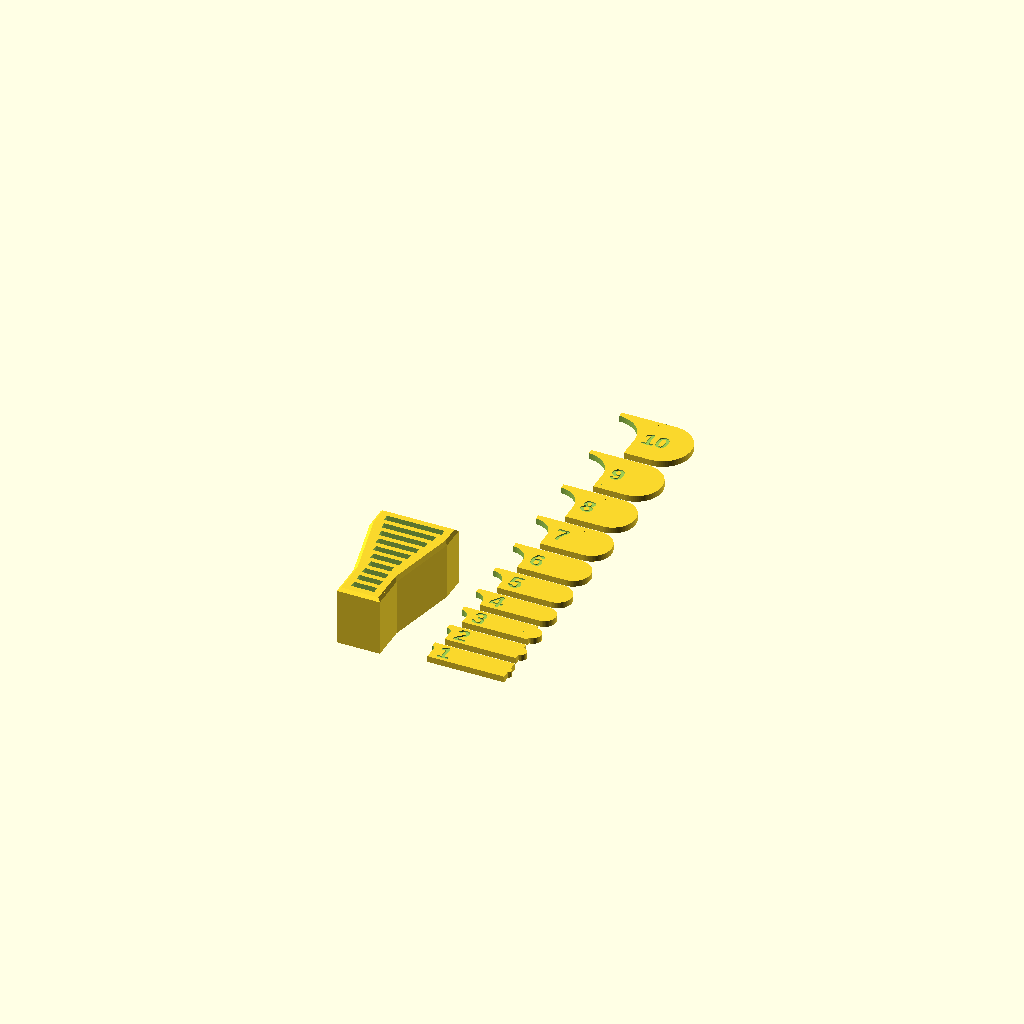
Cell 1: rendered with the file's own defaults.
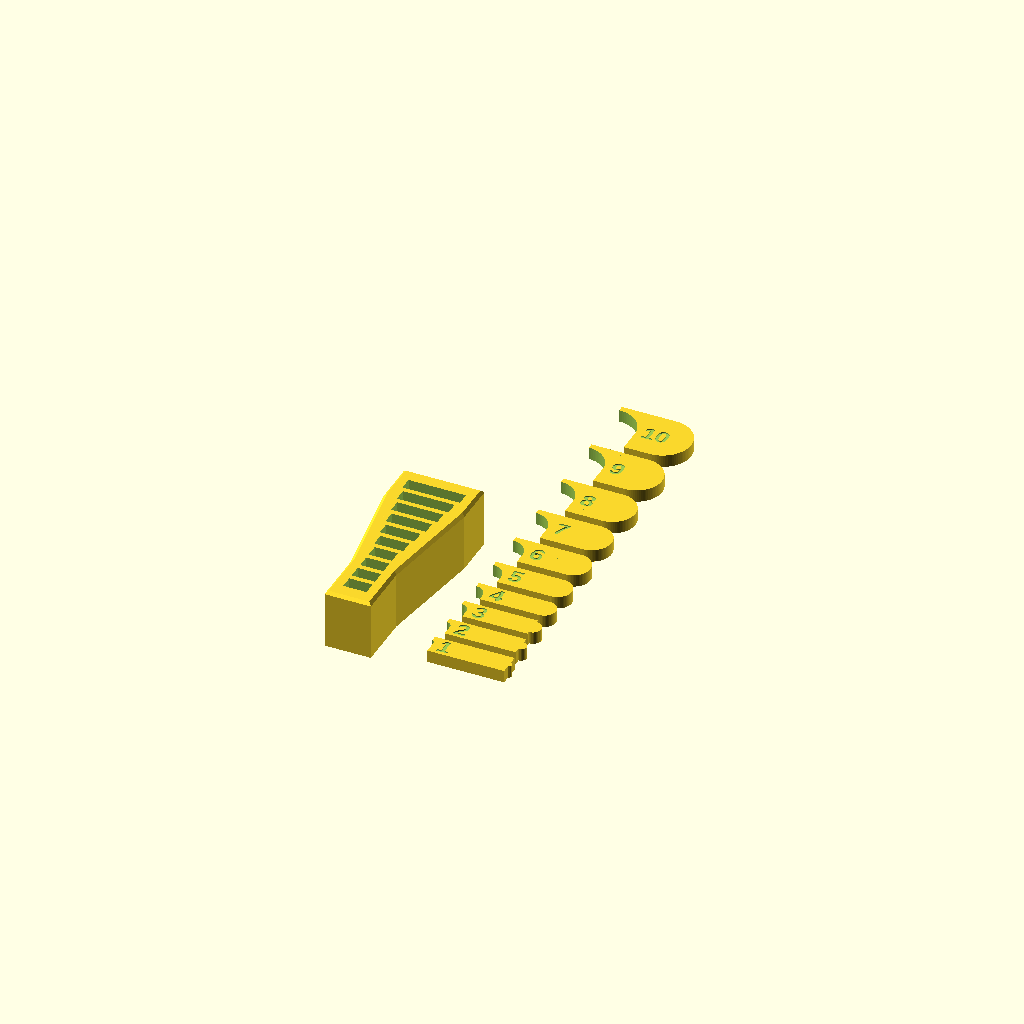
Cell 2: thickness = 4.4 (everything else at default).
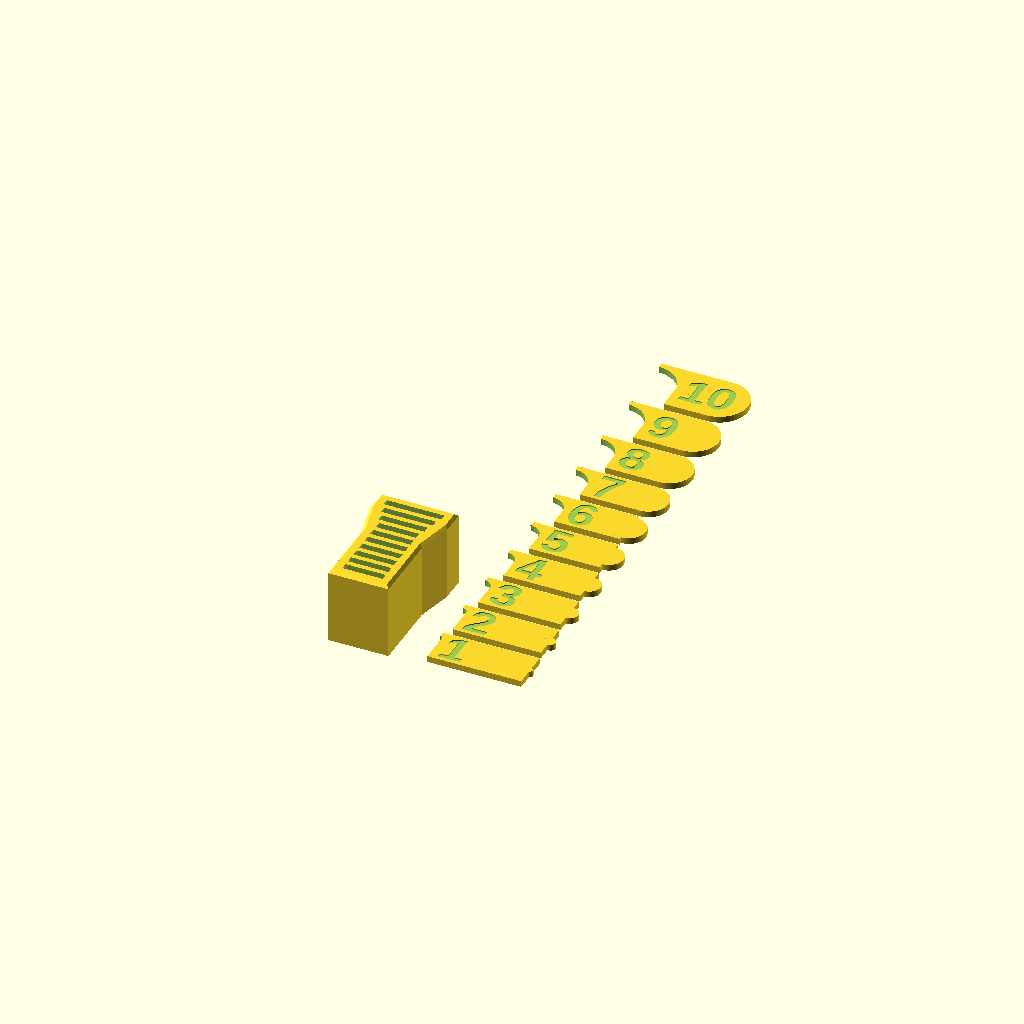
Cell 3: font_size = 12 (everything else at default).
One fixed orthographic camera (rotation 55°, 0°, 25°; colour scheme Cornfield) for every cell.
Source of the model, inputs/thingiverse/files/thing-3802547/files/radius-gauge.scad:
// preview[view:south, tilt:top]

// Gauge thickness
thickness = 2.2;
// Extra length to add to each gauge
extra_length = 0;
// Radius size list
sizes = [1,2,3,4,5,6,7,8,9,10];
// Box slot tolerance
tolerance = 0.1;
// Thickness of nub in each slot to increase friction on gauge
friction_fit = 0;

// You can use any of these - https://fonts.google.com/
font_family = "Arimo";
font_weight = "Bold";
font_size = 6;

font = str(font_family, ":style=", font_weight);

text_depth = 0.4;


/* [hidden] */
_fudge = 0.1;
_length = max(sizes) * 2 + font_size + 3 + extra_length;
_minBoxExposedGauge = 9;

// Keep inside curve of largest gauge slightly inside box, but at least 12 mm exposed
_boxHeight = _length - max(max(sizes), 12) + 4;

module drawGauge(radius, width) {
  _l = _length - radius;

  union() {
    difference() {
      union() {
        cube([_l, width, thickness]);
        // convex radius
        translate([_l, width/2, 0]) {
          difference() {
            cylinder(h=thickness, r=radius, $fa = 4, $fs = 0.5);
            translate([-radius, -radius, -_fudge]) {
              cube([radius, radius * 2, thickness+_fudge*2]);
            }
          }
        }
      }
      // draw text
      translate([0, width/2, thickness-text_depth]) {
        translate([radius+2, 0, 0]) {
          linear_extrude(height=text_depth+_fudge){
            text(text=str(radius), size=font_size, font=font, halign="left", valign="center");
          }
        }
      }

      // concave radius
      translate([0, width - radius - 2, -_fudge]) {
        cylinder(h=thickness + _fudge*2, r=radius, $fa = 4, $fs = 0.5);
      }

      // concave radius offset
      translate([-_fudge, -_fudge, -_fudge]) {
        cube([radius+_fudge, width-radius-2+_fudge, thickness + _fudge * 2], center=false);
      }
    }
  }
}

function gaugeWidth(radius) = max(radius * 2, font_size + 2);

module nextGauge(i) {
  if (i < len(sizes)) {
    radius = sizes[i];
    width = gaugeWidth(radius);
    drawGauge(radius, width);
    translate([0, width + 3, 0]) {
      nextGauge(i+ 1);
    }
  }
}

module createBox() {
  wall_thickness = thickness;
  bevel = 1;

  // put box off to the side
  translate([-(gaugeWidth(max(sizes))/2 + wall_thickness + 10), 0, 0]) {
    difference() {
      union() {
        for(i=[0:len(sizes)-2]) {
          current_width = gaugeWidth(sizes[i]);
          next_width = gaugeWidth(sizes[i+1]);
          hull() {
            translate([0, 2 + i * (thickness + 2), 0]) {
              // draw box around current slot
              translate([0, 0, _boxHeight/2]) {
                cube([current_width + wall_thickness/2  + tolerance + 4, wall_thickness * 3 + tolerance, _boxHeight], center=true);
              }

              // draw shorter, larger box around current slot for bevel
              translate([0, 0, (_boxHeight-bevel)/2]) {
                cube([current_width + wall_thickness/2  + tolerance + 4 + bevel * 2, wall_thickness * 3 + tolerance + bevel * 2, _boxHeight-bevel], center=true);
              }
            }

            translate([0,  2 + (i + 1) * (thickness+2), 0]) {
              // draw box around next slot
              translate([0, 0, _boxHeight/2]) {
                cube([next_width + wall_thickness/2 + tolerance + 4, wall_thickness * 3 + tolerance, _boxHeight], center=true);
              }

              // draw shorter, larger box around next slot for bevel
              translate([0, 0, (_boxHeight-bevel)/2]) {
                cube([next_width + wall_thickness/2 + tolerance + 4 + bevel * 2, wall_thickness * 3 + tolerance + bevel * 2, _boxHeight-bevel], center=true);
              }
            }
          }
        }
      }

      // cut out slots for gauges
      for(i=[0:len(sizes)-1]) {
        width = gaugeWidth(sizes[i]);
        slot_y = 2 + i * (thickness + 2) - (thickness + tolerance) / 2;

        difference() {
          translate([-(width/2 + tolerance), slot_y, 4]) {
            cube([width + 2 * tolerance, thickness + 2 * tolerance, _boxHeight], center=false);
          }

          if(friction_fit > 0) {
            translate([-1, slot_y, 4]) {
              cube([2, friction_fit, _boxHeight], center=false);
            }
          }
        }
      }
    }
  }
}

nextGauge(0);
createBox();
Customizer parameters (derived from the source; name, type, default, range or options):
thickness: number, default 2.2
extra_length: number, default 0
tolerance: number, default 0.1
friction_fit: number, default 0
font_family: string, default "Arimo"
font_weight: string, default "Bold"
font_size: number, default 6
text_depth: number, default 0.4
